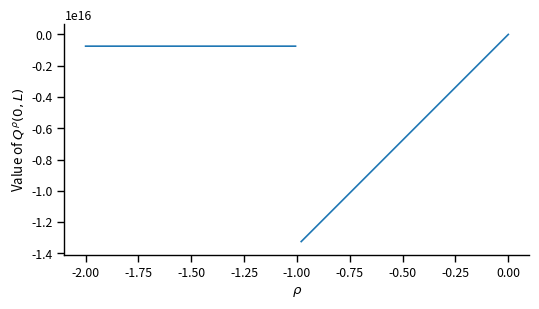

Recreate this plot in Python.
import numpy as np
import matplotlib.pyplot as plt
import seaborn as sns

from numpy import array, eye, where
from numpy.linalg import eig, solve

from itertools import product

sns.set_context('paper')

def q_to_array(qfun, states, actions):
    return np.array([
        [qfun[(s,a)] for a in actions] for s in states
    ])


class CostAwareMDP:

    def __init__(self, states, actions, transition, reward, cost):
        """
        Params
        ------
        states: List
            list of states (descriptive labels)
        actions: List
            list of actions (descriptive labels)
        transition: Function(state, action, state) -> float
            transition kernel given a state-action pair
        reward: Function(state, action) -> float
            reward function
        cost: Function(state, action) -> float
            cost function
        """
        self.states = states
        self.actions = actions
        self.transition = transition
        self.reward = reward
        self.cost = cost

    def modified_reward(self, rho, state, action):
        """
        Params
        ------
        rho: float
            ratio threshold for modified CostAware MDP
        state: state
        action: action

        Returns
        -------
        modified_reward: float
            == reward(state, action) - rho * cost(state, action)

        Preconditions
        -------------
        state in self.states
        action in self.actions
        """
        return self.reward(state, action) - rho * self.cost(state, action)

    def stationary_dist(self, policy):
        """
        Computes the stationary distribution for the Cost-Aware MDP under the given
        policy.

        Params
        ------
        policy: dict
            deterministic stationary policy

        Returns
        -------
        dist: np.ndarray
            stationary distribution of the Markov reward process generated by
            the given policy

        Preconditions
        -------------
        all(s in policy.keys() for s in self.states)
        all(policy[s] in self.actions for s in self.states)
        """
        tr_mat = array([
            [self.transition(s,policy[s],t) for t in self.states] \
            for s in self.states
        ])
        evals, evecs = eig(tr_mat)
        
        # get index of stationary distribution
        i = where(abs(evals - 1) < 0.01)[0][0]  
        dist = evecs.T[i]

        # compute the stationary distribution
        dist /= dist.sum()  
    
        return dist

    def _lr_fun(self, policy, fun):
        """
        Computes the long-run average value of the given function under the
        given policy

        Params
        ------
        policy: dict
            deterministic stationary policy
        fun: Function(state, action) -> float
            function to be evaluated in the long run

        Returns
        -------
        lr_fun: float
            long-run average value of the function in the Markov reward process
            generated by the given policy

        Preconditions
        -------------
        all(s in policy.keys() for s in self.states)
        all(policy[s] in self.actions for s in self.states)
        """
        # get the stationary distribution
        dist = self.stationary_dist(policy)
        return sum(p * fun(s,policy[s]) for p, s in zip(dist, self.states))

    def lr_reward(self, policy):
        """
        Computes the long-run average reward of the given policy

        Params
        ------
        policy: dict
            deterministic stationary policy

        Returns
        -------
        lr_reward: float
            long-run average reward of the Markov reward process generated by
            the given policy

        Preconditions
        -------------
        all(s in policy.keys() for s in self.states)
        all(policy[s] in self.actions for s in self.states)
        """
        return self._lr_fun(policy, self.reward)

    def lr_cost(self, policy):
        """
        Computes the long-run average cost of the given policy

        Params
        ------
        policy: dict
            deterministic stationary policy

        Returns
        -------
        lr_cost: float
            long-run average cost of the Markov reward process generated by
            the given policy

        Preconditions
        -------------
        all(s in policy.keys() for s in self.states)
        all(policy[s] in self.actions for s in self.states)
        """
        return self._lr_fun(policy, self.cost)

    def lr_average(self, policy, rho):
        """
        Computes the long-run average modified reward of the given policy for
        the given ratio

        Params
        ------
        policy: dict
            deterministic stationary policy
        rho: float
            specified ratio

        Returns
        -------
        lr_average_reward: float
            long-run average modified reward of the Markov reward process
            generated by the given policy under the specified ratio

        Preconditions
        -------------
        all(s in policy.keys() for s in self.states)
        all(policy[s] in self.actions for s in self.states)
        """
        modified = lambda s, a: self.modified_reward(rho, s, a)
        return self._lr_fun(policy, modified)

    def policy_transition(self, policy):
        """
        Compute the transition matrix associated with the given policy for the
        generated Markov reward process.

        Params
        ------
        policy: dict
            deterministic stationary policy

        Returns
        -------
        matrix: np.ndarray
            2d square stochastic matrix with transition probabilities generated
            by the policy

        Preconditions
        -------------
        all(s in policy.keys() for s in self.states)
        all(policy[s] in self.actions for s in self.states)

        """
        return array([
            [self.transition(s,policy[s],t) for t in self.states] \
            for s in self.states
        ])

    def policies(self):
        """
        Generator for every deterministic stationary policy possible for the
        CostAwareMDP

        Returns
        -------
        policies: Generator[Dict[state, action]]
            a generator of all deterministic stationary policies corresponding
            to the MDP.
                
        Postconditions
        --------------
        len(list(policies)) == len(self.actions) ** len(self.states)
        """
        for actions in product(self.actions, repeat=len(self.states)):
            yield {s: a for s, a in zip(self.states, actions)}

    def value_fun(self, policy, rho):
        """
        Returns the value function corresponding to the given policy and ratio
        rho

        Params
        ------
        policy: Dict[state, action]
            deterministic stationary policy
        rho: float
            specified ratio

        Returns
        -------
        values: Dict[state, float]
            the value function of the modified MDP corresponding to the given
            value of rho for the given policy

        Preconditions
        -------------
        all(s in policy.keys() for s in self.states)
        all(policy[s] in self.actions for s in self.states)
        """

        transition = self.policy_transition(policy)

        reward = array([self.reward(s,policy[s]) for s in self.states]) 
        reward -= self.lr_average(policy,rho)

        value = solve(eye(len(self.states)) - transition, reward) # numpy
        return {s: v for s, v in zip(self.states, value)}

    def qfun(self, policy, rho):
        """
        Returns the Q-function corresponding to the given policy and ratio
        rho

        Params
        ------
        policy: Dict[state, action]
            deterministic stationary policy
        rho: float
            specified ratio

        Returns
        -------
        qfun: Dict[(state, action), float]
            the Q-function of the modified MDP corresponding to the given
            value of rho for the given policy

        Preconditions
        -------------
        all(s in policy.keys() for s in self.states)
        all(policy[s] in self.actions for s in self.states)
        """
        value = self.value_fun(policy, rho)

        q = {
            (s,a): 
            self.modified_reward(rho, s,a) + sum(
                self.transition(s,a,t) * \
                value[t] - self.lr_average(policy, rho) \
                for t in self.states
            ) for s,a in product(self.states, self.actions)
        }

        return q

    def opt_qfun(self, rho):
        """
        Returns the Q-function corresponding to the optimal policy for the given
        ratio rho

        Params
        ------
        rho: float
            specified ratio

        Returns
        -------
        qfun: Dict[(state, action), float]
            the Q-function of the modified MDP corresponding to the given
            value of rho for the optimal policy
        """
        performance_measure = lambda pol: self.lr_average(pol, rho)

        # find the best policy against the performance measure
        optimal_policy = max(self.policies(), key=performance_measure)

        # compute its Q-function
        qfun = self.qfun(optimal_policy, rho)

        return qfun


# Forming the CostAwareMDP
states, actions, eps1, eps2 = [0, 1], ['L', 'R'], 1/3, 1/5

# compute the reward and cost functions
def get_fun(states, actions, values):
    _dict = {
        (s,a): values[i] for i, (s,a) in enumerate(product(states, actions))
    }
    return lambda s, a: _dict[(s,a)]

_r = [1., 0., 1., 0.]
reward = get_fun(states, actions, _r)

_c = [0., 1., -1., -1.]
cost = get_fun(states, actions, _c)

# compute the transition kernel
_transition_dict = {
    ('L',0): 1-eps1, 
    ('L',1): eps1, 
    ('R',0): eps2, 
    ('R',1): 1-eps2
}
transition = lambda s, a, t: _transition_dict[(a, t)]

camdp = CostAwareMDP(states, actions, transition, reward, cost)


# Plot the discontinuity of Q by coordinate
rho_vals = np.linspace(-2., 0., num=150)

coord, s, a = 0, 0, 'L'
coords = array([
    q_to_array(
        camdp.opt_qfun(t), 
        camdp.states, 
        camdp.actions
    ).reshape(-1)[coord] for t in rho_vals
])

fig, ax = plt.subplots(figsize=(6,3))

# diff = abs(np.diff(coords))
disconts = np.where(np.abs(rho_vals+1.) < 0.01)[0] + 1
rhos = rho_vals[:]
for i, d in enumerate(disconts):
    rhos = np.insert(rhos, d+i, rhos[d+i])
    coords = np.insert(coords, d+i, np.nan)

ax.plot(rhos, coords)

ax.set_xlabel(r'$\rho$')
ax.set_ylabel(f'Value of $Q^\\rho({s},{a})$')
sns.despine(ax=ax)
# ax.set_title(r"Discontinuity of the function $Q^\rho$")

fig.savefig('counterexample-qfun.eps', bbox_inches='tight', transparent=True)
plt.close()
